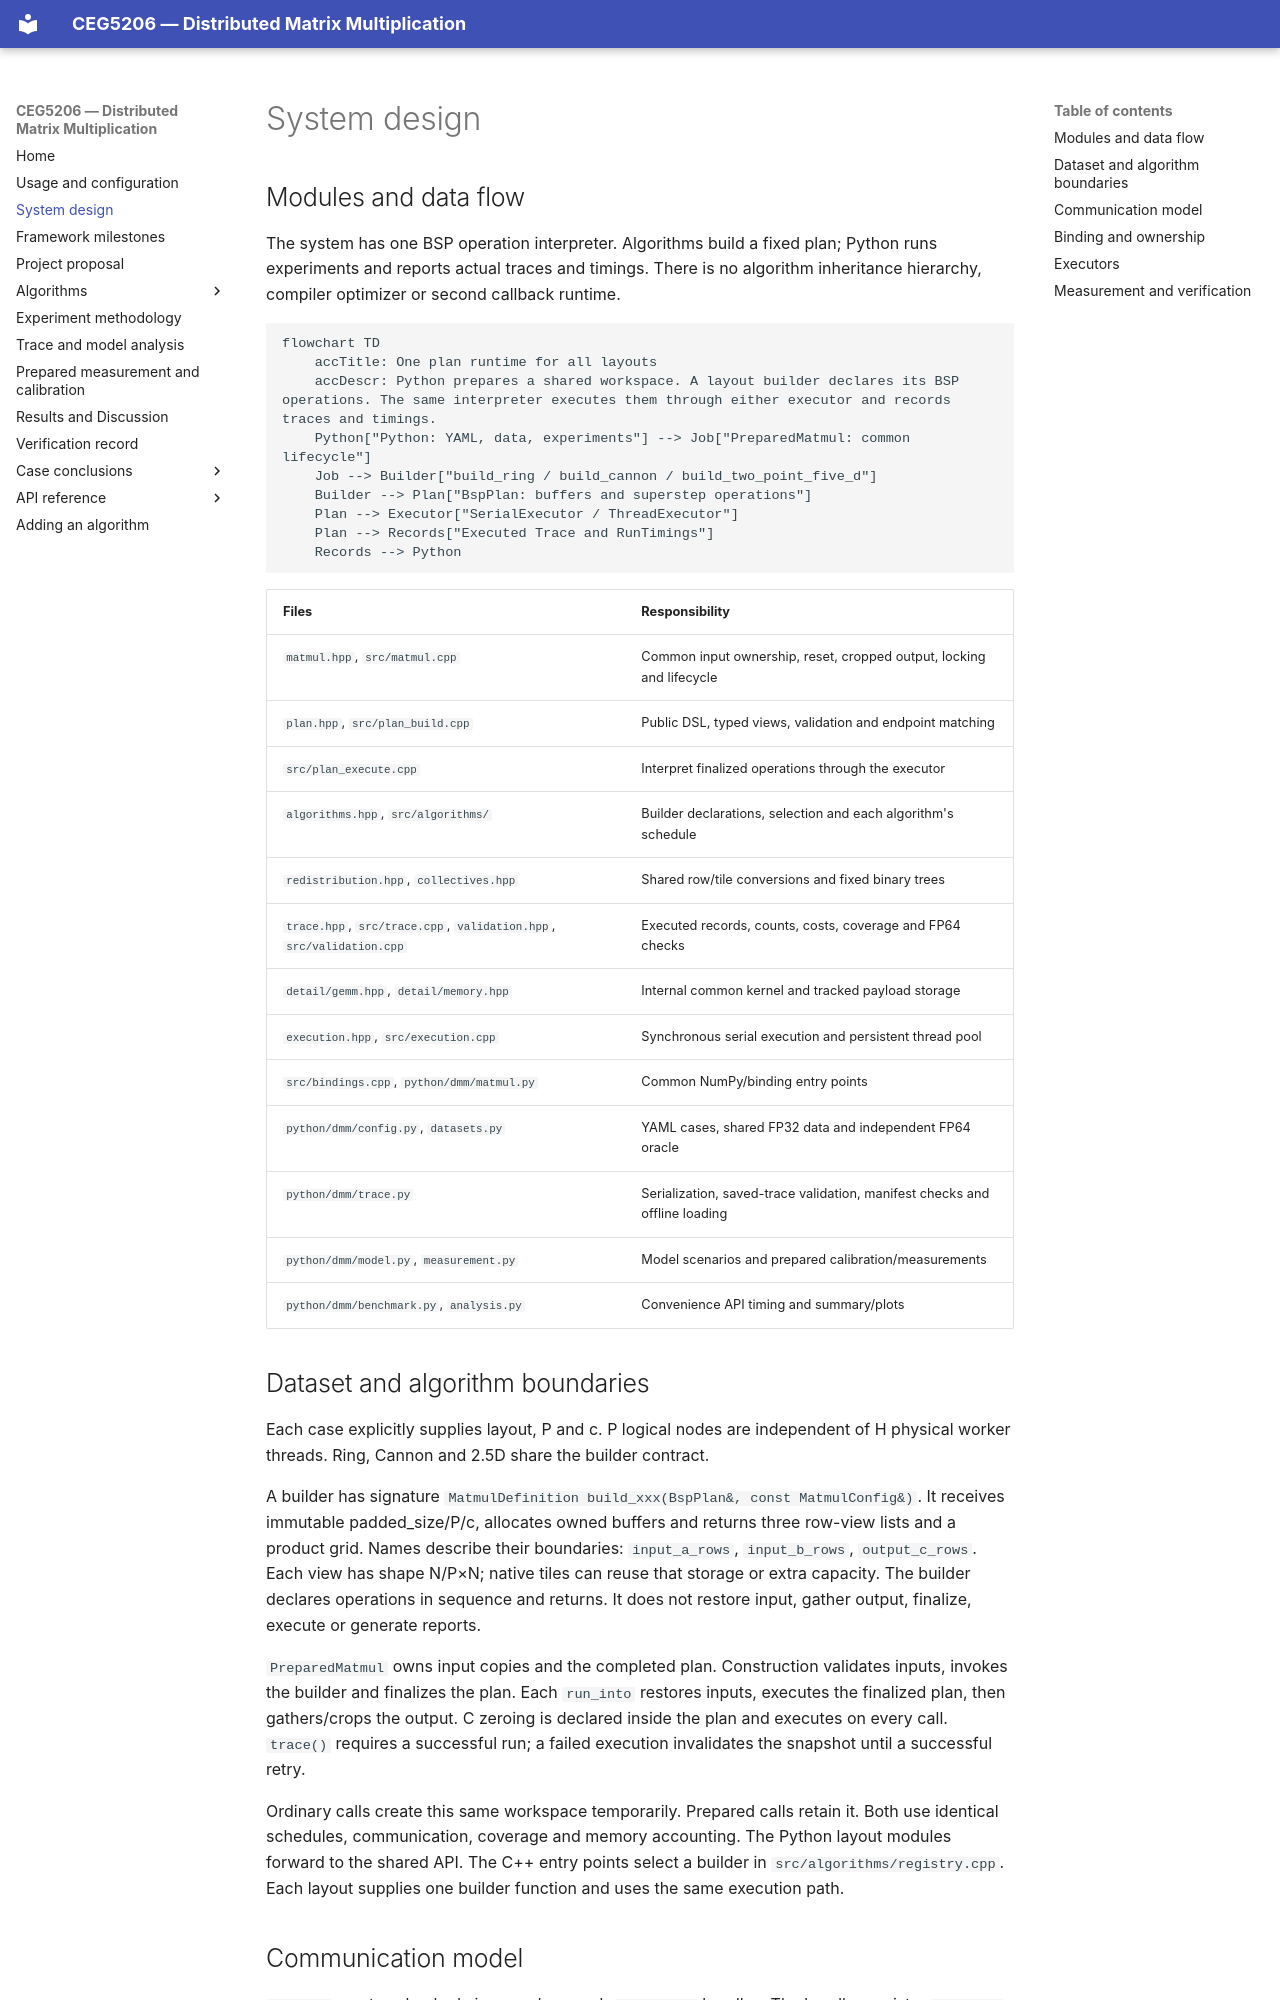

repository: ceg5206-g7/dmm_doc · page: design/index.html · generator: mkdocs

# System design

## Modules and data flow

The system has one BSP operation interpreter. Algorithms build a fixed plan;
Python runs experiments and reports actual traces and timings. There is no
algorithm inheritance hierarchy, compiler optimizer or second callback runtime.

```mermaid
flowchart TD
    accTitle: One plan runtime for all layouts
    accDescr: Python prepares a shared workspace. A layout builder declares its BSP operations. The same interpreter executes them through either executor and records traces and timings.
    Python["Python: YAML, data, experiments"] --> Job["PreparedMatmul: common lifecycle"]
    Job --> Builder["build_ring / build_cannon / build_two_point_five_d"]
    Builder --> Plan["BspPlan: buffers and superstep operations"]
    Plan --> Executor["SerialExecutor / ThreadExecutor"]
    Plan --> Records["Executed Trace and RunTimings"]
    Records --> Python
```

| Files | Responsibility |
| --- | --- |
| `matmul.hpp`, `src/matmul.cpp` | Common input ownership, reset, cropped output, locking and lifecycle |
| `plan.hpp`, `src/plan_build.cpp` | Public DSL, typed views, validation and endpoint matching |
| `src/plan_execute.cpp` | Interpret finalized operations through the executor |
| `algorithms.hpp`, `src/algorithms/` | Builder declarations, selection and each algorithm's schedule |
| `redistribution.hpp`, `collectives.hpp` | Shared row/tile conversions and fixed binary trees |
| `trace.hpp`, `src/trace.cpp`, `validation.hpp`, `src/validation.cpp` | Executed records, counts, costs, coverage and FP64 checks |
| `detail/gemm.hpp`, `detail/memory.hpp` | Internal common kernel and tracked payload storage |
| `execution.hpp`, `src/execution.cpp` | Synchronous serial execution and persistent thread pool |
| `src/bindings.cpp`, `python/dmm/matmul.py` | Common NumPy/binding entry points |
| `python/dmm/config.py`, `datasets.py` | YAML cases, shared FP32 data and independent FP64 oracle |
| `python/dmm/trace.py` | Serialization, saved-trace validation, manifest checks and offline loading |
| `python/dmm/model.py`, `measurement.py` | Model scenarios and prepared calibration/measurements |
| `python/dmm/benchmark.py`, `analysis.py` | Convenience API timing and summary/plots |

## Dataset and algorithm boundaries

Each case explicitly supplies layout, P and c. P logical nodes are independent
of H physical worker threads. Ring, Cannon and 2.5D share the builder contract.

A builder has signature
`MatmulDefinition build_xxx(BspPlan&, const MatmulConfig&)`. It receives immutable
padded_size/P/c, allocates owned buffers and returns three row-view lists and a
product grid. Names describe their boundaries: `input_a_rows`, `input_b_rows`,
`output_c_rows`. Each view has shape N/P×N; native tiles can reuse that storage
or extra capacity. The builder declares operations in sequence and returns. It
does not restore input, gather output, finalize, execute or generate reports.

`PreparedMatmul` owns input copies and the completed plan. Construction validates
inputs, invokes the builder and finalizes the plan. Each `run_into` restores inputs,
executes the finalized plan, then gathers/crops the output. C zeroing is declared
inside the plan and executes on every call. `trace()` requires a successful run;
a failed execution invalidates the snapshot until a successful retry.

Ordinary calls create this same workspace temporarily. Prepared calls retain it.
Both use identical schedules, communication, coverage and memory accounting.
The Python layout modules forward to the shared API. The C++ entry points
select a builder in `src/algorithms/registry.cpp`. Each layout supplies one
builder function and uses the same execution path.
